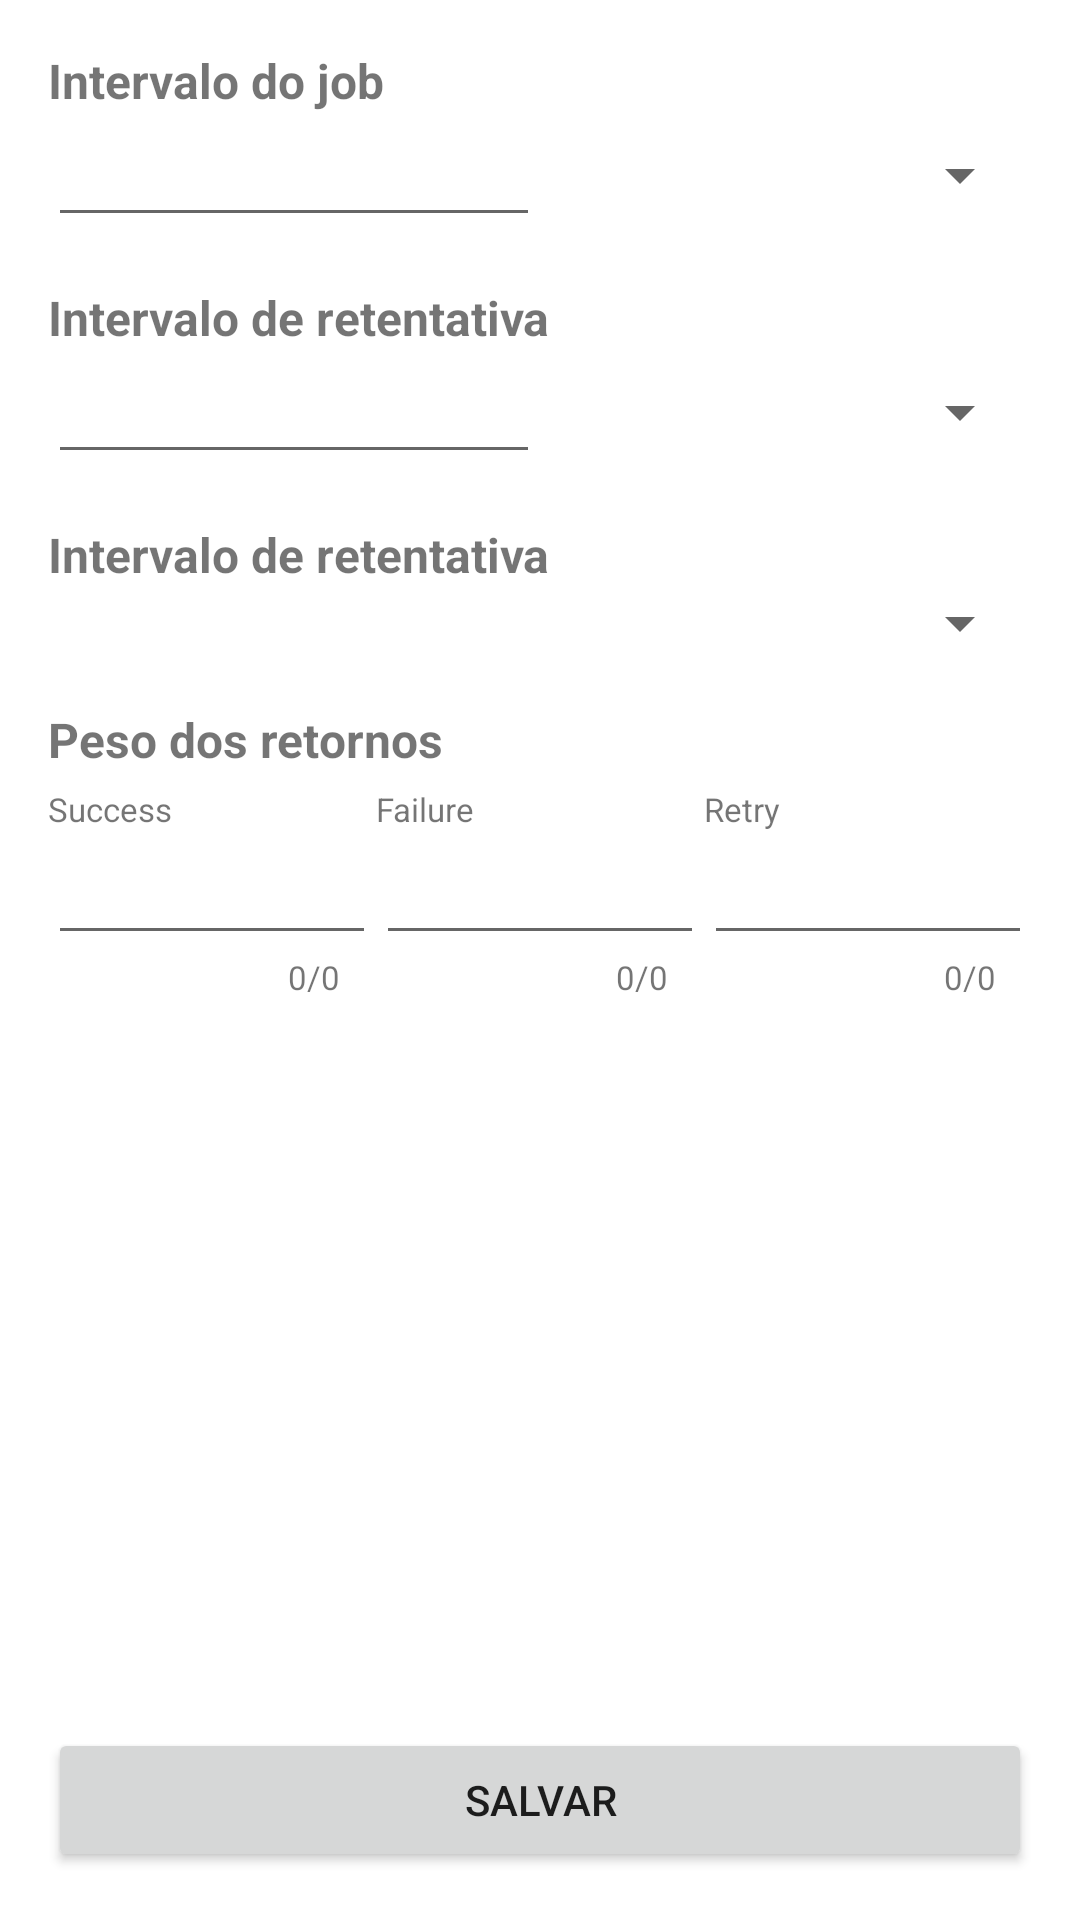

This screen was rendered from an Android layout file. Write that file and the resources it references.
<!-- AndroidManifest.xml: application theme Theme.TestWorkManager -->
<!-- res/layout/activity_config.xml -->
<?xml version="1.0" encoding="utf-8"?>
<androidx.constraintlayout.widget.ConstraintLayout xmlns:android="http://schemas.android.com/apk/res/android"
    xmlns:app="http://schemas.android.com/apk/res-auto"
    xmlns:tools="http://schemas.android.com/tools"
    android:layout_width="match_parent"
    android:layout_height="match_parent"
    android:orientation="vertical"
    android:padding="16dp"
    tools:context=".presentation.config.ConfigActivity">

    <androidx.appcompat.widget.AppCompatTextView
        android:id="@+id/lblInterval"
        android:layout_width="wrap_content"
        android:layout_height="wrap_content"
        android:text="Intervalo do job"
        android:textSize="16sp"
        android:textStyle="bold"
        app:layout_constraintStart_toStartOf="parent"
        app:layout_constraintTop_toTopOf="parent" />

    <androidx.appcompat.widget.AppCompatEditText
        android:id="@+id/edtInterval"
        android:layout_width="0dp"
        android:layout_height="wrap_content"
        android:layout_weight="40"
        android:inputType="number"
        android:textAlignment="textEnd"
        app:layout_constraintEnd_toStartOf="@id/spinnerInterval"
        app:layout_constraintStart_toStartOf="parent"
        app:layout_constraintTop_toBottomOf="@id/lblInterval" />

    <androidx.appcompat.widget.AppCompatSpinner
        android:id="@+id/spinnerInterval"
        android:layout_width="0dp"
        android:layout_height="wrap_content"
        app:layout_constraintBottom_toBottomOf="@+id/edtInterval"
        app:layout_constraintEnd_toEndOf="parent"
        app:layout_constraintStart_toEndOf="@id/edtInterval"
        app:layout_constraintTop_toTopOf="@id/edtInterval" />

    <androidx.appcompat.widget.AppCompatTextView
        android:id="@+id/lblRetryInterval"
        android:layout_width="wrap_content"
        android:layout_height="wrap_content"
        android:layout_marginTop="@dimen/form_separator"
        android:text="Intervalo de retentativa"
        android:textSize="16sp"
        android:textStyle="bold"
        app:layout_constraintStart_toStartOf="parent"
        app:layout_constraintTop_toBottomOf="@id/edtInterval" />

    <androidx.appcompat.widget.AppCompatEditText
        android:id="@+id/edtRetryInterval"
        android:layout_width="0dp"
        android:layout_height="wrap_content"
        android:layout_weight="40"
        android:inputType="number"
        android:textAlignment="textEnd"
        app:layout_constraintEnd_toStartOf="@id/spinnerRetryInterval"
        app:layout_constraintStart_toStartOf="parent"
        app:layout_constraintTop_toBottomOf="@id/lblRetryInterval" />

    <androidx.appcompat.widget.AppCompatSpinner
        android:id="@+id/spinnerRetryInterval"
        android:layout_width="0dp"
        android:layout_height="wrap_content"
        app:layout_constraintBottom_toBottomOf="@+id/edtRetryInterval"
        app:layout_constraintEnd_toEndOf="parent"
        app:layout_constraintStart_toEndOf="@id/edtRetryInterval"
        app:layout_constraintTop_toTopOf="@id/edtRetryInterval" />

    <androidx.appcompat.widget.AppCompatTextView
        android:id="@+id/lblRetryPolicy"
        android:layout_width="wrap_content"
        android:layout_height="wrap_content"
        android:layout_marginTop="@dimen/form_separator"
        android:text="Intervalo de retentativa"
        android:textSize="16sp"
        android:textStyle="bold"
        app:layout_constraintStart_toStartOf="parent"
        app:layout_constraintTop_toBottomOf="@id/edtRetryInterval" />

    <androidx.appcompat.widget.AppCompatSpinner
        android:id="@+id/spinnerRetryPolicy"
        android:layout_width="0dp"
        android:layout_height="wrap_content"
        app:layout_constraintEnd_toEndOf="parent"
        app:layout_constraintStart_toStartOf="parent"
        app:layout_constraintTop_toBottomOf="@id/lblRetryPolicy" />

    <androidx.appcompat.widget.AppCompatTextView
        android:id="@+id/lblReturns"
        android:layout_width="wrap_content"
        android:layout_height="wrap_content"
        android:layout_marginTop="@dimen/form_separator"
        android:text="Peso dos retornos"
        android:textSize="16sp"
        android:textStyle="bold"
        app:layout_constraintStart_toStartOf="parent"
        app:layout_constraintTop_toBottomOf="@id/spinnerRetryPolicy" />

    <androidx.appcompat.widget.AppCompatTextView
        android:id="@+id/lblReturnSuccess"
        android:layout_width="0dp"
        android:layout_height="wrap_content"
        android:layout_marginTop="5dp"
        android:text="Success"
        android:textSize="11sp"
        app:layout_constraintEnd_toStartOf="@id/lblReturnFailure"
        app:layout_constraintStart_toStartOf="parent"
        app:layout_constraintTop_toBottomOf="@id/lblReturns" />

    <androidx.appcompat.widget.AppCompatTextView
        android:id="@+id/lblReturnFailure"
        android:layout_width="0dp"
        android:layout_height="wrap_content"
        android:layout_marginTop="5dp"
        android:text="Failure"
        android:textSize="11sp"
        app:layout_constraintEnd_toStartOf="@id/lblReturnRetry"
        app:layout_constraintStart_toEndOf="@id/lblReturnSuccess"
        app:layout_constraintTop_toBottomOf="@id/lblReturns" />

    <androidx.appcompat.widget.AppCompatTextView
        android:id="@+id/lblReturnRetry"
        android:layout_width="0dp"
        android:layout_height="wrap_content"
        android:layout_marginTop="5dp"
        android:text="Retry"
        android:textSize="11sp"
        app:layout_constraintEnd_toEndOf="parent"
        app:layout_constraintHorizontal_chainStyle="spread"
        app:layout_constraintStart_toEndOf="@id/lblReturnFailure"
        app:layout_constraintTop_toBottomOf="@id/lblReturns" />

    <androidx.appcompat.widget.AppCompatEditText
        android:id="@+id/edtReturnSuccess"
        android:layout_width="0dp"
        android:layout_height="wrap_content"
        android:inputType="number"
        app:layout_constraintEnd_toStartOf="@id/edtReturnFailure"
        app:layout_constraintStart_toStartOf="parent"
        app:layout_constraintTop_toBottomOf="@id/lblReturnSuccess" />

    <androidx.appcompat.widget.AppCompatEditText
        android:id="@+id/edtReturnFailure"
        android:layout_width="0dp"
        android:layout_height="wrap_content"
        android:inputType="number"
        app:layout_constraintEnd_toStartOf="@id/edtReturnRetry"
        app:layout_constraintStart_toEndOf="@id/edtReturnSuccess"
        app:layout_constraintTop_toBottomOf="@id/lblReturnSuccess" />

    <androidx.appcompat.widget.AppCompatEditText
        android:id="@+id/edtReturnRetry"
        android:layout_width="0dp"
        android:layout_height="wrap_content"
        android:inputType="number"
        app:layout_constraintEnd_toEndOf="parent"
        app:layout_constraintHorizontal_chainStyle="spread"
        app:layout_constraintStart_toEndOf="@id/edtReturnFailure"
        app:layout_constraintTop_toBottomOf="@id/lblReturnSuccess" />

    <androidx.appcompat.widget.AppCompatTextView
        android:id="@+id/lblReturnSuccessRatio"
        android:layout_width="0dp"
        android:layout_height="wrap_content"
        android:layout_marginEnd="12dp"
        android:gravity="end"
        android:text="0/0"
        android:textSize="11sp"
        app:layout_constraintEnd_toStartOf="@id/lblReturnFailureRatio"
        app:layout_constraintStart_toStartOf="parent"
        app:layout_constraintTop_toBottomOf="@id/edtReturnSuccess" />

    <androidx.appcompat.widget.AppCompatTextView
        android:id="@+id/lblReturnFailureRatio"
        android:layout_width="0dp"
        android:layout_height="wrap_content"
        android:layout_marginEnd="12dp"
        android:gravity="end"
        android:text="0/0"
        android:textSize="11sp"
        app:layout_constraintEnd_toStartOf="@id/lblReturnRetryRatio"
        app:layout_constraintStart_toEndOf="@id/lblReturnSuccessRatio"
        app:layout_constraintTop_toBottomOf="@id/edtReturnSuccess" />

    <androidx.appcompat.widget.AppCompatTextView
        android:id="@+id/lblReturnRetryRatio"
        android:layout_width="0dp"
        android:layout_height="wrap_content"
        android:layout_marginEnd="12dp"
        android:gravity="end"
        android:text="0/0"
        android:textSize="11sp"
        app:layout_constraintEnd_toEndOf="parent"
        app:layout_constraintHorizontal_chainStyle="spread"
        app:layout_constraintStart_toEndOf="@id/lblReturnFailureRatio"
        app:layout_constraintTop_toBottomOf="@id/edtReturnSuccess" />


    <androidx.appcompat.widget.AppCompatButton
        android:id="@+id/btnSave"
        android:layout_width="0dp"
        android:layout_height="wrap_content"
        android:text="Salvar"
        app:layout_constraintBottom_toBottomOf="parent"
        app:layout_constraintEnd_toEndOf="parent"
        app:layout_constraintStart_toStartOf="parent" />


</androidx.constraintlayout.widget.ConstraintLayout>
<!-- resources referenced by this layout -->
<resources>
  <dimen name="form_separator">16dp</dimen>
  <style name="Theme.TestWorkManager" parent="Theme.MaterialComponents.DayNight.DarkActionBar">
          
          <item name="colorPrimary">@color/purple_500</item>
          <item name="colorPrimaryVariant">@color/purple_700</item>
          <item name="colorOnPrimary">@color/white</item>
          
          <item name="colorSecondary">@color/teal_200</item>
          <item name="colorSecondaryVariant">@color/teal_700</item>
          <item name="colorOnSecondary">@color/black</item>
          
          <item name="android:statusBarColor" tools:targetApi="l">?attr/colorPrimaryVariant</item>
          
      </style>
  <!-- not gathered from this repository: default colours our renderer supplied (Android Studio template values) -->
  <color name="purple_500">#FF6200EE</color>
  <color name="purple_700">#FF3700B3</color>
  <color name="teal_200">#FF03DAC5</color>
  <color name="teal_700">#FF018786</color>
  <color name="black">#FF000000</color>
  <color name="white">#FFFFFFFF</color>
</resources>
